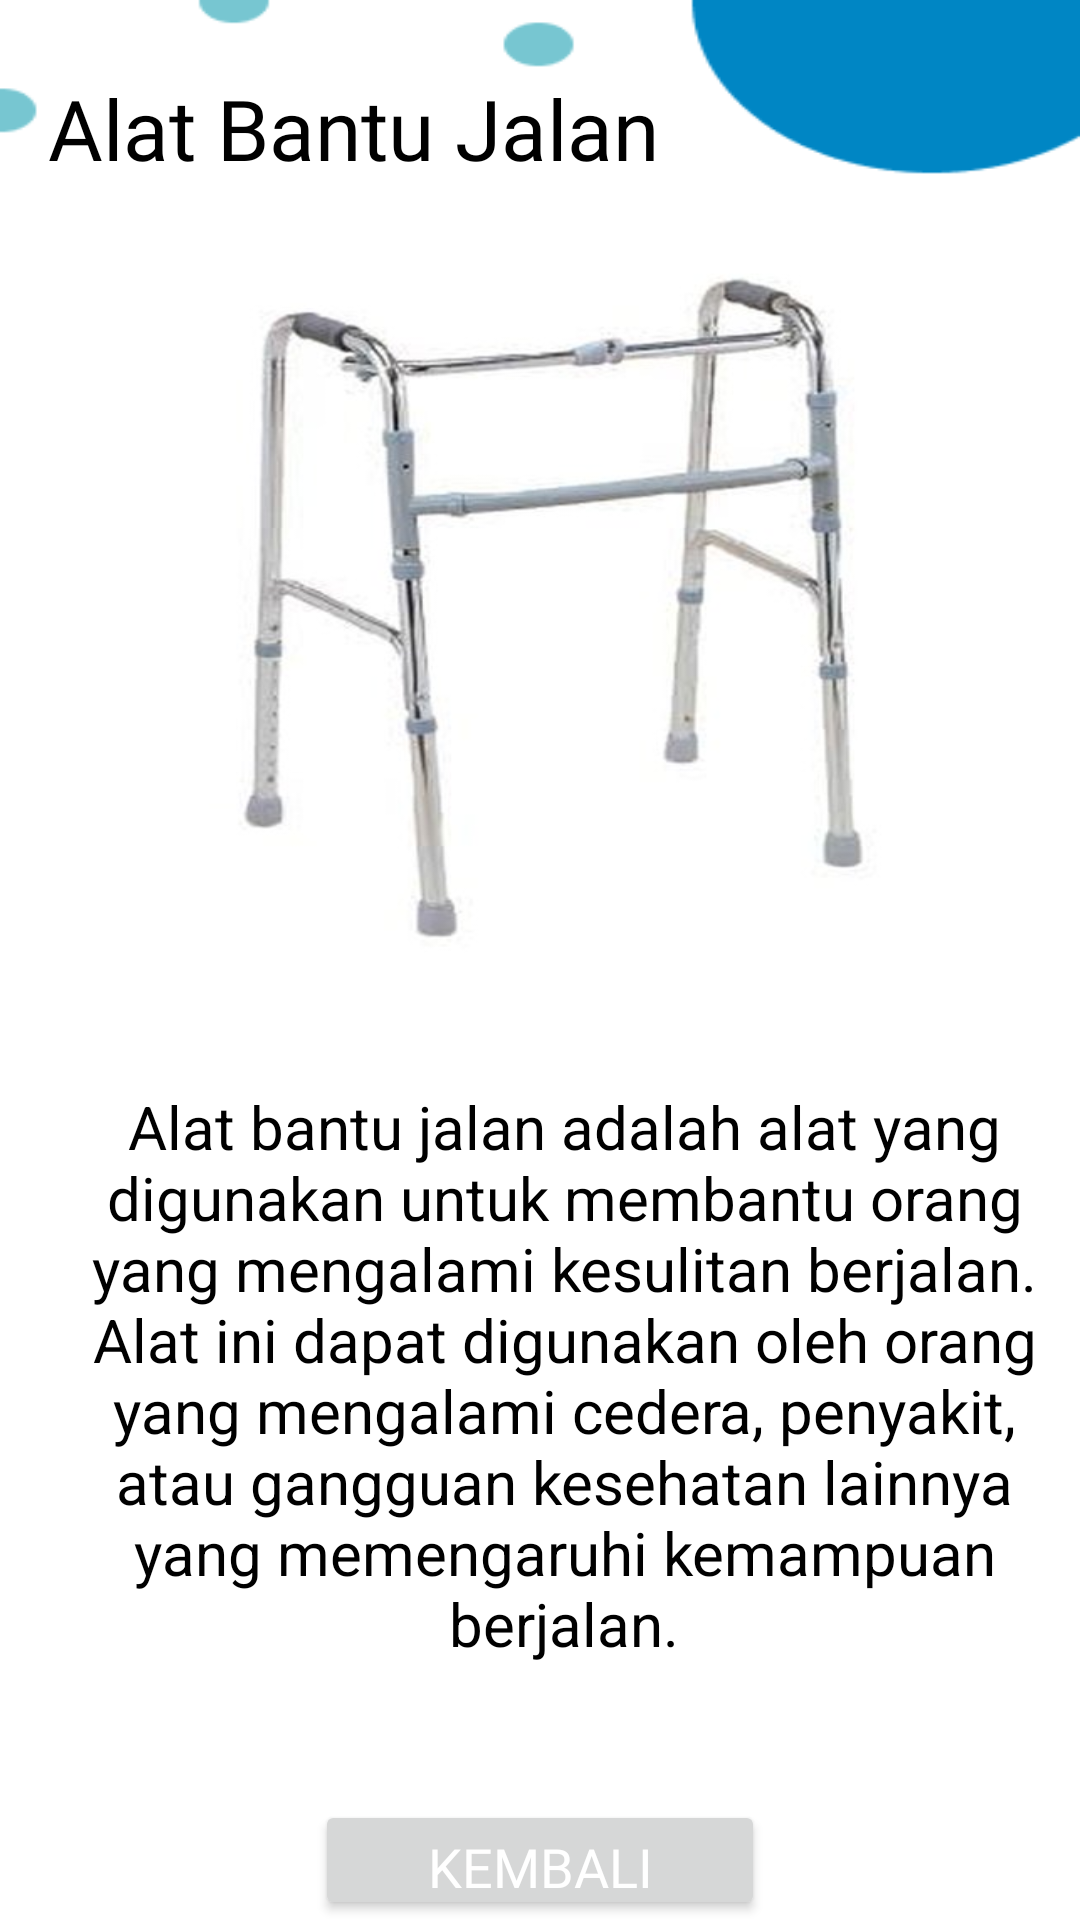

This screen was rendered from an Android layout file. Write that file and the resources it references.
<!-- AndroidManifest.xml: application theme Theme.MobilePrograming -->
<!-- res/layout/activity_detail5.xml -->
<?xml version="1.0" encoding="utf-8"?>
<RelativeLayout xmlns:android="http://schemas.android.com/apk/res/android"
    xmlns:app="http://schemas.android.com/apk/res-auto"
    xmlns:tools="http://schemas.android.com/tools"
    android:layout_width="match_parent"
    android:layout_height="match_parent"
    android:background="@drawable/bg1"
    tools:context=".Detail5Activity">

    <TextView
        android:layout_width="wrap_content"
        android:layout_height="wrap_content"
        android:id="@+id/detailTitle5"
        android:layout_marginTop="24dp"
        android:text="Alat Bantu Jalan"
        android:fontFamily="@font/poppinssemibold"
        android:textColor="@color/black"
        android:textSize="28sp"
        android:layout_marginStart="16dp"
        android:textAlignment="center"
        app:layout_constraintStart_toStartOf="parent"
        app:layout_constraintEnd_toEndOf="parent"
        app:layout_constraintTop_toTopOf="parent"/>

    <ImageView
        android:id="@+id/detailImage5"
        android:layout_width="wrap_content"
        android:layout_height="265dp"
        android:layout_marginStart="16dp"
        android:layout_marginTop="70dp"
        android:layout_marginEnd="8dp"
        android:scaleType="fitXY"
        android:src="@drawable/alat_bantu_jalan"
        app:layout_constraintEnd_toEndOf="parent"
        app:layout_constraintStart_toStartOf="parent"
        app:layout_constraintTop_toBottomOf="@id/detailTitle5" />

    <TextView
        android:id="@+id/detailDesc5"
        android:layout_width="wrap_content"
        android:layout_height="wrap_content"
        android:layout_marginStart="16dp"
        android:layout_marginTop="350dp"
        android:gravity="center_horizontal|center_vertical"
        android:padding="12dp"
        android:text="@string/alat_bantu_jalan"
        android:textColor="@color/black"
        android:textSize="20sp"
        app:layout_constraintEnd_toEndOf="parent"
        app:layout_constraintHorizontal_bias="1.0"
        app:layout_constraintStart_toStartOf="parent"
        app:layout_constraintTop_toBottomOf="@id/detailImage5" />

    <Button
        android:id="@+id/btn_back5"
        android:layout_width="150dp"
        android:layout_height="60dp"
        android:fontFamily="@font/poppinsbold"
        android:text="kembali"
        android:textColor="@color/white"
        android:textSize="18dp"
        android:layout_centerHorizontal="true"
        android:layout_marginTop="600dp"/>


</RelativeLayout>
<!-- resources referenced by this layout -->
<resources>
  <color name="black">#000000</color>
  <color name="white">#FFFFFF</color>
  <!-- drawable alat_bantu_jalan: jpeg bitmap (drawable, 17940 bytes) -->
  <!-- drawable bg1: png bitmap (drawable, 4383 bytes) -->
  <string name="alat_bantu_jalan">Alat bantu jalan adalah alat yang digunakan untuk membantu orang yang mengalami kesulitan berjalan.
              Alat ini dapat digunakan oleh orang yang mengalami cedera, penyakit, atau gangguan kesehatan lainnya yang memengaruhi kemampuan berjalan.</string>
  <style name="Theme.MobilePrograming" parent="Base.Theme.MobilePrograming" />
  <style name="Base.Theme.MobilePrograming" parent="Theme.Material3.DayNight.NoActionBar">
          
          <item name="colorPrimary">@color/gray</item>
      </style>
  <color name="gray">#808080</color>
</resources>
